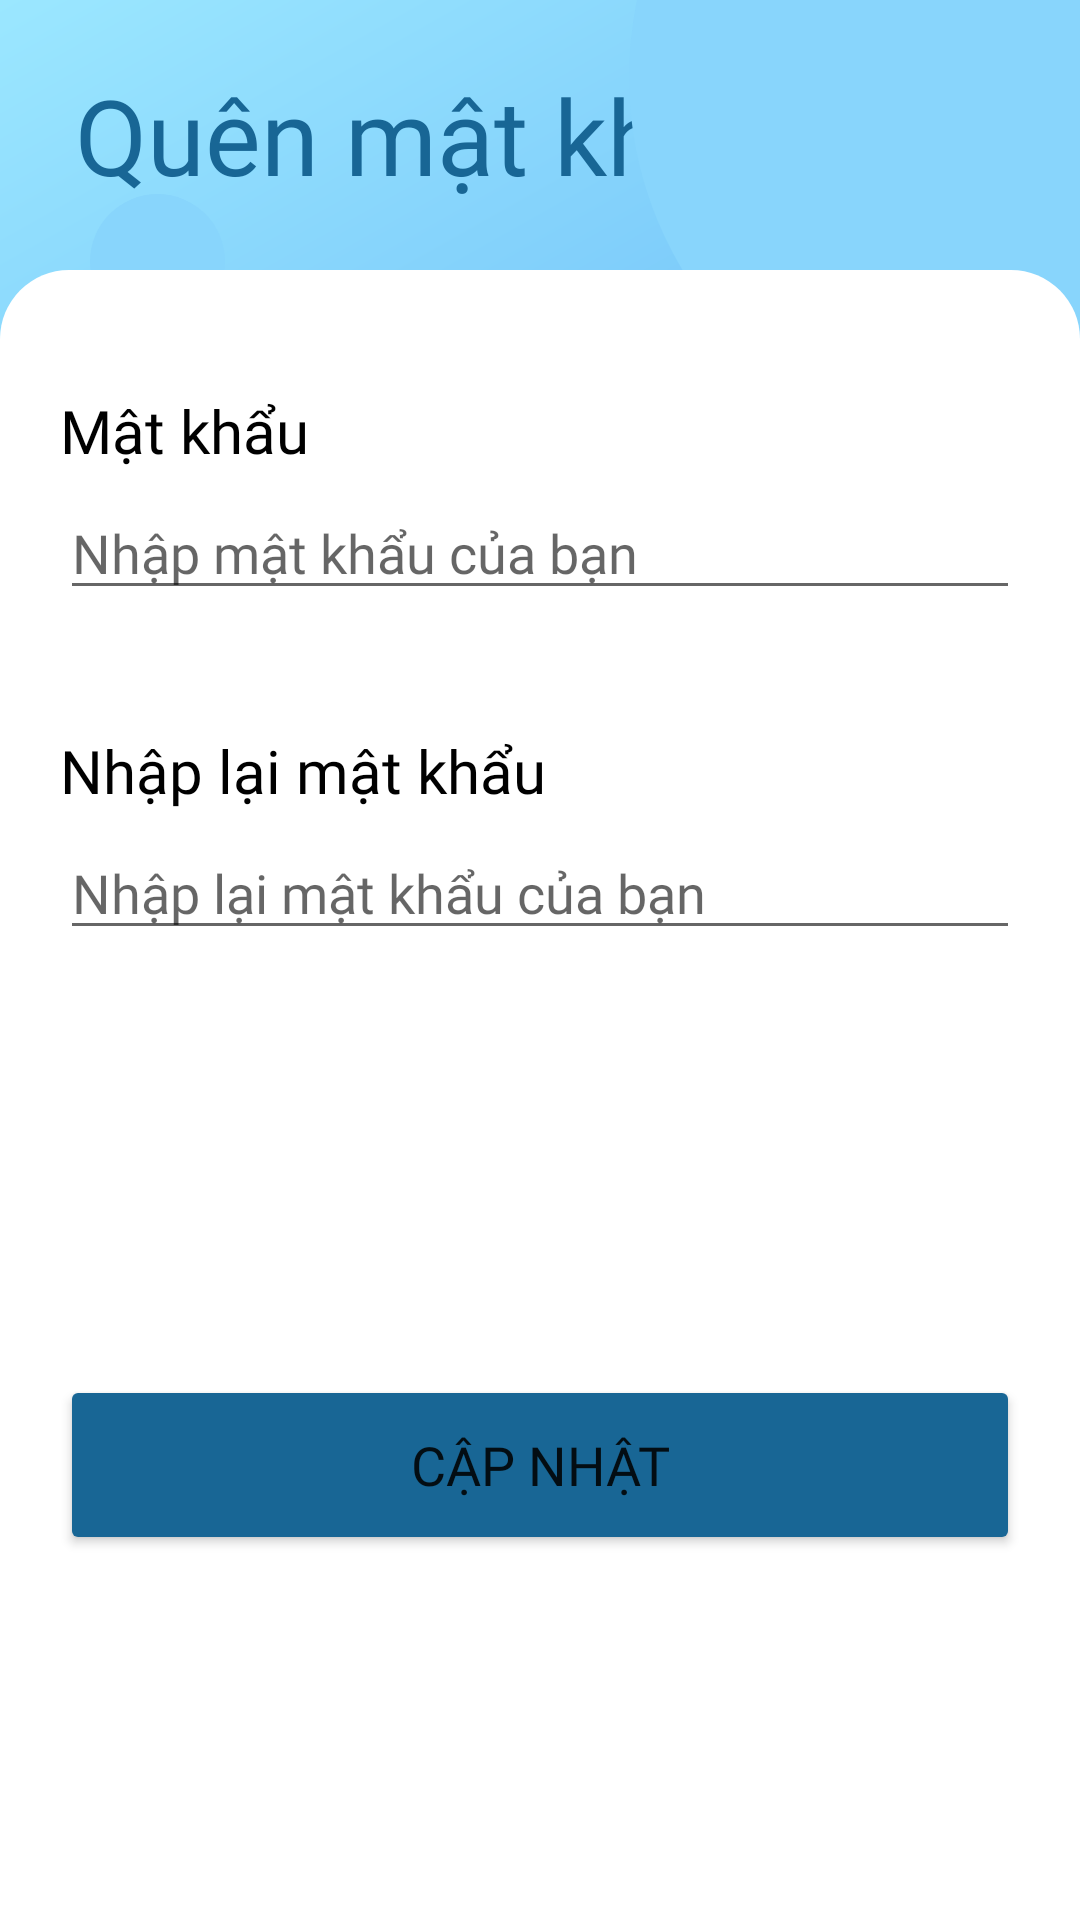

Layout XML and referenced resources for this Android screen:
<!-- AndroidManifest.xml: application theme Theme.NewsApp -->
<!-- res/layout/activity_quenmatkhau3.xml -->
<?xml version="1.0" encoding="utf-8"?>

<androidx.constraintlayout.widget.ConstraintLayout xmlns:android="http://schemas.android.com/apk/res/android"
    xmlns:app="http://schemas.android.com/apk/res-auto"
    xmlns:tools="http://schemas.android.com/tools"
    android:layout_width="match_parent"
    android:layout_height="match_parent"
    tools:context=".TaiKhoan.quenmatkhau3"
    android:background="@drawable/bg_gradient_color2">

    <TextView
        android:id="@+id/textView"
        android:layout_width="wrap_content"
        android:layout_height="wrap_content"
        android:layout_marginStart="25dp"
        android:fontFamily="@font/roboto_bold"
        android:text="Quên mật khẩu"
        android:textColor="@color/xanhdam"
        android:textSize="35sp"
        app:layout_constraintBottom_toTopOf="@+id/constraintLayout"
        app:layout_constraintStart_toStartOf="parent"
        app:layout_constraintTop_toTopOf="parent" />

    <ImageView
        android:layout_width="250dp"
        android:layout_height="250dp"
        android:layout_marginTop="-100dp"
        android:layout_marginEnd="-100dp"
        android:background="@drawable/bg_tron"
        app:layout_constraintEnd_toEndOf="parent"
        app:layout_constraintTop_toTopOf="parent" />

    <ImageView
        android:id="@+id/imageView"
        android:layout_width="45dp"
        android:layout_height="45dp"
        android:layout_marginStart="30dp"
        android:layout_marginBottom="-20dp"
        android:background="@drawable/bg_tron"
        app:layout_constraintBottom_toTopOf="@+id/constraintLayout"
        app:layout_constraintStart_toStartOf="parent" />

    <androidx.constraintlayout.widget.ConstraintLayout
        android:id="@+id/constraintLayout"
        android:layout_width="match_parent"
        android:layout_height="550dp"
        android:background="@drawable/bg_khung_dnhap"
        app:layout_constraintBottom_toBottomOf="parent">

        <LinearLayout
            android:id="@+id/linearLayout"
            android:layout_width="match_parent"
            android:layout_height="wrap_content"
            android:layout_marginTop="20dp"
            android:orientation="vertical"
            android:padding="20dp"
            app:layout_constraintEnd_toEndOf="parent"
            app:layout_constraintStart_toStartOf="parent"
            app:layout_constraintTop_toTopOf="parent">

            <TextView
                android:id="@+id/txt_matkhau"
                android:layout_width="match_parent"
                android:layout_height="wrap_content"
                android:fontFamily="@font/roboto_bold"
                android:text="Mật khẩu"
                android:textColor="@color/den"
                android:textSize="20sp" />

            <EditText
                android:id="@+id/ed_matkhau_quenmk"
                android:layout_width="match_parent"
                android:layout_height="wrap_content"
                android:layout_marginTop="5dp"
                android:fontFamily="@font/roboto_regular"
                android:hint="Nhập mật khẩu của bạn"
                android:inputType="text"
                android:maxLength="20"
                android:textColor="@color/den"
                android:textSize="18sp" />
        </LinearLayout>

        <LinearLayout
            android:id="@+id/linearLayout2"
            android:layout_width="match_parent"
            android:layout_height="wrap_content"
            android:orientation="vertical"
            android:padding="20dp"
            app:layout_constraintEnd_toEndOf="parent"
            app:layout_constraintStart_toStartOf="parent"
            app:layout_constraintTop_toBottomOf="@+id/linearLayout">

            <TextView
                android:id="@+id/txt_nhaplaimatkhau"
                android:layout_width="match_parent"
                android:layout_height="wrap_content"
                android:fontFamily="@font/roboto_bold"
                android:text="Nhập lại mật khẩu"
                android:textColor="@color/den"
                android:textSize="20sp" />

            <EditText
                android:id="@+id/ed_nhaplaimatkhau_quenmk"
                android:layout_width="match_parent"
                android:layout_height="wrap_content"
                android:layout_marginTop="5dp"
                android:fontFamily="@font/roboto_regular"
                android:hint="Nhập lại mật khẩu của bạn"
                android:inputType="text"
                android:maxLength="20"
                android:textColor="@color/den"
                android:textSize="18sp" />
        </LinearLayout>

        <Button
            android:id="@+id/btn_capnhat"
            android:layout_width="320dp"
            android:layout_height="60dp"
            android:backgroundTint="@color/xanhdam"
            android:fontFamily="@font/roboto_bold"
            android:text="Cập nhật"
            android:textSize="18sp"
            app:cornerRadius="50dp"
            app:layout_constraintBottom_toBottomOf="parent"
            app:layout_constraintEnd_toEndOf="parent"
            app:layout_constraintStart_toStartOf="parent"
            app:layout_constraintTop_toBottomOf="@+id/linearLayout2" />

    </androidx.constraintlayout.widget.ConstraintLayout>

</androidx.constraintlayout.widget.ConstraintLayout>
<!-- resources referenced by this layout -->
<resources>
  <color name="den">#FF000000</color>
  <color name="xanhdam">#186695</color>
  <!-- drawable bg_gradient_color2 (drawable) -->
  <?xml version="1.0" encoding="utf-8"?>
  
  <shape xmlns:android="http://schemas.android.com/apk/res/android">
  
      <gradient
          android:startColor="@color/xanh1"
          android:centerColor="@color/xanh2"
          android:endColor="@color/xanh3"
          android:angle="315"/>
  </shape>
  <!-- drawable bg_khung_dnhap (drawable) -->
  <?xml version="1.0" encoding="utf-8"?>
  
  <shape xmlns:android="http://schemas.android.com/apk/res/android"
      android:shape="rectangle">
  
      <corners android:topLeftRadius="23dp"
          android:topRightRadius="23dp"/>
      <solid android:color="@color/trang"/>
  
  </shape>
  <!-- drawable bg_tron (drawable) -->
  <?xml version="1.0" encoding="utf-8"?>
  
  <shape xmlns:android="http://schemas.android.com/apk/res/android"
      android:shape="oval">
  
      <solid android:color="@color/xanhnhat"/>
  
  </shape>
  <style name="Theme.NewsApp" parent="Theme.MaterialComponents.DayNight.NoActionBar">
          <item name="android:statusBarColor" tools:targetApi="l">?attr/colorPrimaryVariant</item>
          
      </style>
  <color name="xanh1">#9BE7FF</color>
  <color name="xanh2">#64B5F6</color>
  <color name="xanh3">#2286C3</color>
  <color name="trang">#FFFFFFFF</color>
  <color name="xanhnhat">#88D5FC</color>
</resources>
